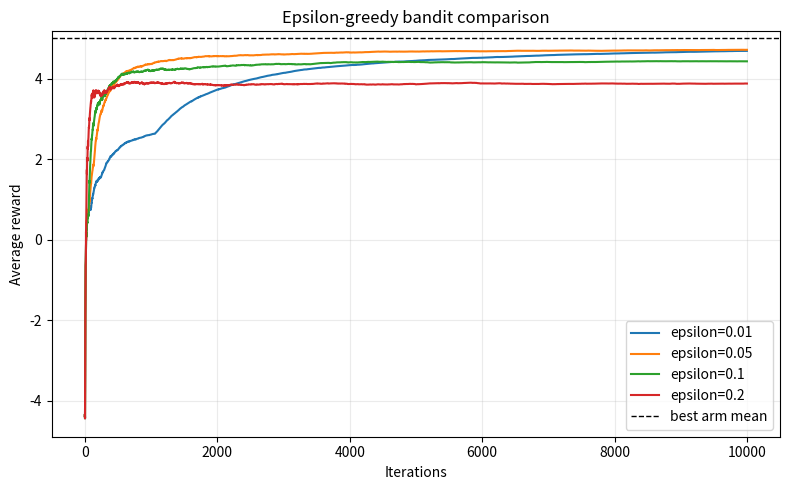

Write the Python code that produced this figure.
"""Epsilon-greedy experiments for the normal-distribution bandit."""

import argparse

import matplotlib

matplotlib.use("Agg")
import matplotlib.pyplot as plt
import numpy as np


class NormalDistBandit:
    def __init__(self, means, stds):
        if len(means) != len(stds):
            raise ValueError("Means and stds must be the same length.")
        self.n = len(means)
        self.means = np.asarray(means, dtype=float)
        self.stds = np.asarray(stds, dtype=float)
        if np.any(self.stds < 0):
            raise ValueError("Stds must be non-negative.")

    def pull(self, k):
        if not 0 <= k < self.n:
            raise ValueError(f"Invalid arm {k}.")
        return np.random.normal(loc=self.means[k], scale=self.stds[k])


def epsilon_greedy(values, epsilon):
    """Choose a greedy arm with probability 1-epsilon.

    Exploration is sampled from the non-greedy arms, so epsilon is exactly
    the probability of exploring rather than an approximate probability that
    also occasionally re-selects the greedy arm.
    """
    values = np.asarray(values)
    if values.ndim != 1 or len(values) < 2:
        raise ValueError("There should be 2 or more values.")
    if not 0.0 <= epsilon <= 1.0:
        raise ValueError("epsilon must be in [0, 1].")

    greedy = int(np.argmax(values))
    if np.random.random() >= epsilon:
        return greedy
    alternatives = np.delete(np.arange(len(values)), greedy)
    return int(np.random.choice(alternatives))


def run_experiment(bandit, epsilon, iterations):
    """Return the running average reward for one independent experiment."""
    values = np.zeros(bandit.n, dtype=float)
    counts = np.zeros(bandit.n, dtype=np.int64)
    average_reward = np.zeros(iterations, dtype=float)
    total = 0.0

    for i in range(iterations):
        action = epsilon_greedy(values, epsilon)
        counts[action] += 1
        reward = bandit.pull(action)
        values[action] += (reward - values[action]) / counts[action]
        total += reward
        average_reward[i] = total / (i + 1)
    return average_reward


def main():
    parser = argparse.ArgumentParser(description="Plot epsilon-greedy bandit curves.")
    parser.add_argument("--iterations", type=int, default=10000)
    parser.add_argument("--output", default="bandit_epsilon_comparison.png")
    parser.add_argument("--seed", type=int, default=20261002)
    args = parser.parse_args()
    if args.iterations <= 0:
        parser.error("--iterations must be positive")

    n = 5
    epsilons = [0.01, 0.05, 0.1, 0.2]
    bandit = NormalDistBandit(means=np.arange(-n, n + 1), stds=np.ones(2 * n + 1))
    x = np.arange(args.iterations)

    plt.figure(figsize=(8, 5))
    for epsilon in epsilons:
        # Reset the stream so curves differ mainly because of epsilon.
        np.random.seed(args.seed)
        rewards = run_experiment(bandit, epsilon, args.iterations)
        plt.plot(x, rewards, label=f"epsilon={epsilon:g}")

    plt.axhline(np.max(bandit.means), color="black", linestyle="--",
                linewidth=1, label="best arm mean")
    plt.xlabel("Iterations")
    plt.ylabel("Average reward")
    plt.title("Epsilon-greedy bandit comparison")
    plt.legend()
    plt.grid(alpha=0.25)
    plt.tight_layout()
    plt.savefig(args.output, dpi=160)
    print(f"Saved plot to {args.output}")


if __name__ == "__main__":
    main()
